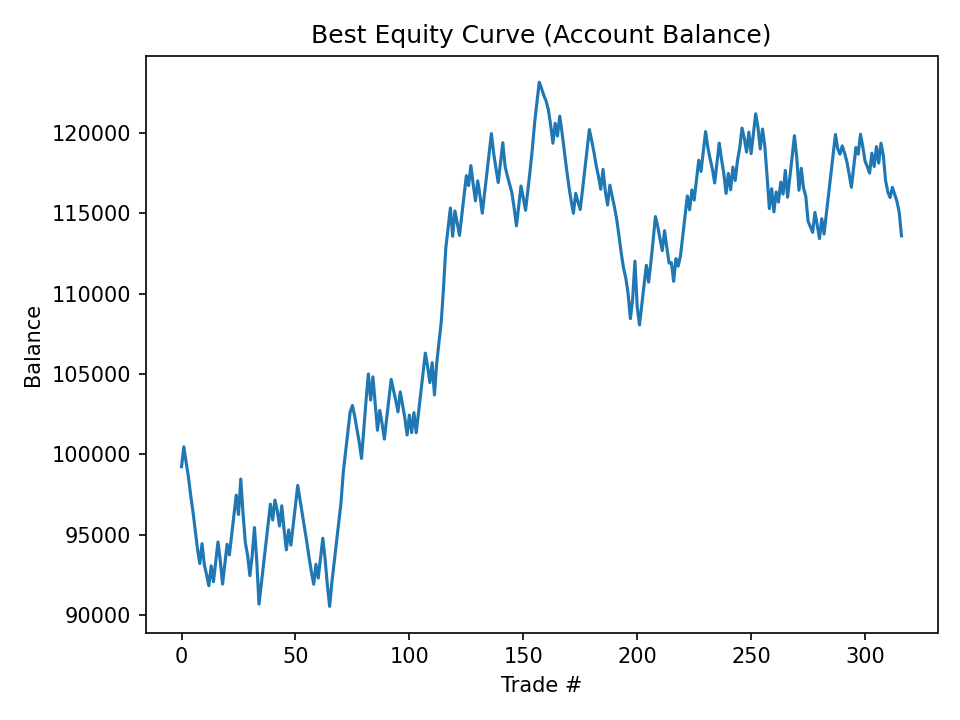

Source data for this figure (header and first rows):
Date, Cumulative Percentage Returns, Account Balance, Short/Long, Entry Price, Exit Price, PnL, Exit Reason
2025-01-30 13:30:00, -0.7668, 99233, Short, 3261, 3273, -766.8, Stop Loss
2025-01-30 15:15:00, 0.4734, 100473, Short, 3271, 3250, 1240, Take Profit
2025-01-31 12:00:00, -0.4779, 99522, Short, 3329, 3345, -951.4, Stop Loss
2025-01-31 14:30:00, -1.374, 98626, Short, 3359, 3374, -896.4, Stop Loss
2025-01-31 15:45:00, -2.54, 97460, Short, 3400, 3420, -1166, Stop Loss
2025-02-01 19:30:00, -3.543, 96457, Long, 3208, 3192, -1003, Stop Loss
2025-02-01 21:45:00, -4.741, 95259, Long, 3172, 3153, -1198, Stop Loss
2025-02-01 23:00:00, -5.893, 94107, Long, 3139, 3120, -1152, Stop Loss
2025-02-02 03:00:00, -6.8, 93200, Long, 3116, 3102, -906.9, Stop Loss
2025-02-14 16:15:00, -5.56, 94440, Short, 2734, 2717, 1240, Take Profit
2025-02-14 17:45:00, -6.861, 93139, Short, 2742, 2760, -1301, Stop Loss
2025-02-16 14:15:00, -7.5, 92500, Long, 2686, 2677, -638.4, Stop Loss
2025-02-16 18:30:00, -8.18, 91820, Long, 2670, 2661, -680.3, Stop Loss
2025-02-16 21:30:00, -6.94, 93060, Long, 2666, 2683, 1240, Take Profit
2025-02-17 09:30:00, -7.931, 92069, Short, 2714, 2728, -991.4, Stop Loss
2025-02-17 11:00:00, -6.691, 93309, Short, 2762, 2744, 1240, Take Profit
2025-02-17 14:15:00, -5.451, 94549, Short, 2816, 2798, 1240, Take Profit
2025-02-17 14:45:00, -6.615, 93385, Short, 2808, 2824, -1164, Stop Loss
2025-02-18 17:15:00, -8.078, 91922, Long, 2639, 2620, -1464, Stop Loss
2025-02-18 18:45:00, -6.839, 93161, Long, 2623, 2639, 1240, Take Profit
2025-02-20 05:15:00, -5.598, 94402, Short, 2752, 2735, 1240, Take Profit
2025-02-20 14:15:00, -6.256, 93744, Short, 2759, 2768, -657.7, Stop Loss
2025-02-20 16:00:00, -5.016, 94984, Long, 2713, 2730, 1240, Take Profit
2025-02-20 19:30:00, -3.776, 96224, Short, 2764, 2747, 1240, Take Profit
2025-02-21 09:30:00, -2.536, 97464, Short, 2793, 2776, 1240, Take Profit
2025-02-21 13:00:00, -3.746, 96254, Short, 2796, 2813, -1210, Stop Loss
2025-02-21 16:15:00, -1.536, 98464, Long, 2725, 2755, 2210, Take Profit
2025-02-21 17:30:00, -3.707, 96293, Long, 2706, 2677, -2170, Stop Loss
2025-02-21 21:15:00, -5.487, 94513, Long, 2647, 2623, -1780, Stop Loss
2025-02-23 07:30:00, -6.282, 93718, Short, 2809, 2820, -794.7, Stop Loss
2025-02-24 04:30:00, -7.551, 92449, Long, 2720, 2702, -1270, Stop Loss
2025-02-24 19:45:00, -6.312, 93688, Long, 2626, 2642, 1240, Take Profit
2025-02-24 22:15:00, -4.552, 95448, Long, 2567, 2589, 1759, Take Profit
2025-02-24 22:45:00, -6.58, 93420, Long, 2577, 2551, -2027, Stop Loss
2025-02-25 00:00:00, -9.326, 90674, Long, 2514, 2480, -2746, Stop Loss
2025-03-05 13:00:00, -8.08, 91920, Short, 2225, 2211, 1245, Take Profit
2025-03-06 14:45:00, -6.818, 93182, Long, 2216, 2230, 1263, Take Profit
2025-03-09 14:30:00, -5.578, 94422, Long, 2105, 2118, 1240, Take Profit
2025-03-14 23:30:00, -4.338, 95662, Short, 1925, 1913, 1240, Take Profit
2025-03-16 01:00:00, -3.098, 96902, Short, 1942, 1930, 1240, Take Profit
2025-03-17 18:15:00, -4.085, 95915, Short, 1932, 1941, -987.5, Stop Loss
2025-03-17 20:30:00, -2.845, 97155, Short, 1945, 1933, 1240, Take Profit
2025-03-19 00:15:00, -3.499, 96501, Short, 1933, 1940, -654.5, Stop Loss
2025-03-19 10:45:00, -4.457, 95543, Short, 1969, 1978, -957.1, Stop Loss
2025-03-19 12:15:00, -3.198, 96802, Short, 2028, 2015, 1258, Take Profit
2025-03-19 14:00:00, -4.676, 95324, Short, 2012, 2027, -1478, Stop Loss
2025-03-19 15:30:00, -5.945, 94055, Short, 2032, 2045, -1269, Stop Loss
2025-03-19 17:30:00, -4.705, 95295, Short, 2048, 2035, 1240, Take Profit
2025-03-21 12:45:00, -5.651, 94349, Long, 1952, 1943, -946.1, Stop Loss
2025-03-21 15:30:00, -4.411, 95589, Long, 1944, 1956, 1240, Take Profit
2025-03-22 21:00:00, -3.171, 96829, Short, 2003, 1991, 1240, Take Profit
2025-03-23 05:00:00, -1.931, 98069, Short, 2007, 1995, 1240, Take Profit
2025-03-24 04:45:00, -2.811, 97189, Short, 2029, 2038, -880.7, Stop Loss
2025-03-24 06:00:00, -3.692, 96308, Short, 2048, 2057, -880.5, Stop Loss
2025-03-24 07:30:00, -4.558, 95442, Short, 2070, 2079, -866.2, Stop Loss
2025-03-24 11:15:00, -5.481, 94519, Short, 2090, 2100, -923, Stop Loss
2025-03-26 17:15:00, -6.447, 93553, Long, 2015, 2005, -966, Stop Loss
2025-03-26 19:00:00, -7.325, 92675, Long, 1995, 1986, -877.6, Stop Loss
2025-04-01 13:30:00, -8.085, 91915, Short, 1868, 1875, -760.6, Stop Loss
2025-04-01 18:15:00, -6.843, 93157, Short, 1915, 1903, 1242, Take Profit
... 257 more rows
